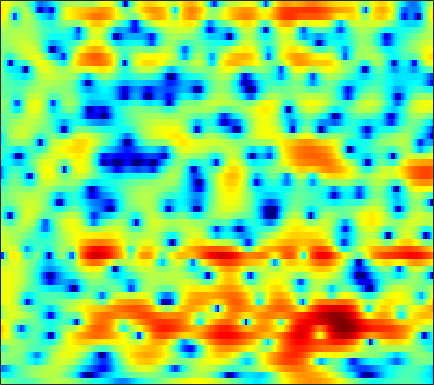

The file beside this chart, header and first rows:
0.10701, -0.13528, -0.46245, -0.78692, -1.0303, -1.3443, -1.6009, -1.7678, -1.953, -2.0863, -2.1436, -2.1271, -2.0315, -1.8361, -1.6365, -1.3051, -0.91974, -0.60918, -0.19027, 0.21784, 0.60508, 0.87396, 1.1974, 1.4701
-4.491, -4.778, -4.866, -4.641, -4.315, -3.763, -3.149, -2.682, -2.084, -1.523, -1.006, -0.6472, -0.2091, 0.1918, 0.468, 0.8045, 1.102, 1.3, 1.529, 1.714, 1.852, 1.92, 1.96, 1.928
-9.056, -9.527, -8.82, -7.311, -6.126, -4.723, -3.564, -2.844, -2.058, -1.43, -0.9354, -0.627, -0.2877, -0.003387, 0.1926, 0.4434, 0.6948, 0.8841, 1.142, 1.401, 1.649, 1.819, 2.011, 2.147
0.2995, 0.1306, -0.005792, -0.05894, -0.06783, -0.07139, -0.1077, -0.1811, -0.3638, -0.6806, -1.15, -1.621, -2.415, -3.381, -4.166, -5.116, -5.631, -5.499, -4.642, -3.343, -1.959, -0.9887, 0.1501, 1.092
-0.43, -0.1891, 0.1252, 0.3893, 0.5395, 0.6405, 0.6137, 0.4983, 0.2027, -0.2758, -0.9669, -1.645, -2.803, -4.284, -5.601, -7.501, -8.983, -9.075, -7.654, -5.537, -3.526, -2.216, -0.7395, 0.4689
-3.802, -2.484, -1.234, -0.3931, 0.04007, 0.4028, 0.5617, 0.5609, 0.434, 0.1984, -0.1338, -0.4295, -0.8614, -1.319, -1.649, -2.023, -2.276, -2.354, -2.304, -2.082, -1.712, -1.367, -0.8189, -0.2107
1.425, 1.625, 1.812, 1.863, 1.812, 1.636, 1.36, 1.112, 0.7556, 0.3993, 0.05825, -0.1704, -0.4438, -0.725, -0.9552, -1.289, -1.665, -1.985, -2.491, -3.061, -3.618, -3.973, -4.193, -3.961
5.885, 5.432, 4.714, 3.839, 3.041, 1.803, 0.379, -0.7537, -2.218, -3.264, -3.538, -3.287, -2.665, -2.04, -1.717, -1.533, -1.688, -2.036, -2.878, -4.241, -6.386, -8.853, -14.56, -23.16
6.504, 5.906, 4.973, 3.813, 2.757, 0.985, -1.346, -3.645, -7.668, -11.93, -10.46, -7.568, -4.819, -3.072, -2.206, -1.538, -1.305, -1.374, -1.694, -2.217, -2.849, -3.291, -3.71, -3.749
4.158, 3.993, 3.711, 3.325, 2.936, 2.265, 1.483, 0.9082, 0.2431, -0.2827, -0.6131, -0.7031, -0.6795, -0.6422, -0.6594, -0.7953, -1.11, -1.445, -1.994, -2.655, -3.304, -3.749, -4.17, -4.283
-0.106, 1.14, 2.288, 2.97, 3.248, 3.357, 3.248, 3.058, 2.723, 2.329, 1.894, 1.579, 1.147, 0.6882, 0.3052, -0.3063, -1.04, -1.726, -2.92, -4.598, -6.885, -9.259, -13.37, -15.22
0.6336, 1.642, 2.666, 3.296, 3.517, 3.543, 3.264, 2.853, 2.089, 1.219, 0.316, -0.3517, -1.05, -1.495, -1.675, -1.807, -1.951, -2.177, -2.682, -3.49, -4.554, -5.437, -6.458, -6.627
3.345, 3.642, 3.92, 3.966, 3.829, 3.373, 2.563, 1.678, 0.03879, -2.264, -5.551, -9.014, -14.34, -12.26, -8.89, -5.876, -4.067, -3.22, -2.509, -2.093, -1.896, -1.808, -1.691, -1.54
3.426, 3.803, 4.07, 4.1, 3.947, 3.49, 2.76, 2.029, 0.7509, -0.9042, -2.718, -4.038, -5.262, -5.391, -4.924, -4.054, -3.287, -2.821, -2.376, -2.113, -2.007, -1.97, -1.967, -1.949
3.04, 3.468, 3.823, 3.951, 3.925, 3.701, 3.281, 2.867, 2.211, 1.466, 0.6894, 0.1025, -0.6156, -1.221, -1.608, -2.095, -2.572, -2.924, -3.446, -4.031, -4.591, -4.986, -5.376, -5.627
3.401, 3.67, 3.907, 4.005, 3.981, 3.847, 3.584, 3.299, 2.847, 2.311, 1.671, 1.155, 0.4027, -0.425, -1.115, -2.121, -3.269, -4.277, -5.851, -7.707, -9.883, -11.62, -13.52, -13.76
3.681, 3.784, 3.873, 3.888, 3.846, 3.721, 3.515, 3.297, 2.901, 2.404, 1.814, 1.316, 0.5447, -0.3601, -1.112, -2.251, -3.6, -4.784, -6.576, -8.804, -11.63, -14.17, -17.67, -17.73
3.258, 3.247, 3.275, 3.336, 3.368, 3.344, 3.244, 3.106, 2.774, 2.328, 1.791, 1.309, 0.5968, -0.1893, -0.8532, -1.827, -2.89, -3.742, -4.96, -6.24, -7.388, -8.079, -8.68, -8.754
1.126, 1.01, 1.473, 2.286, 2.853, 3.382, 3.572, 3.496, 3.181, 2.629, 1.911, 1.339, 0.632, 0.02192, -0.4086, -1.009, -1.71, -2.356, -3.412, -4.613, -5.851, -6.657, -7.14, -6.896
-12.42, -11.47, -1.795, 2.086, 3.685, 4.833, 5.108, 4.818, 3.914, 2.309, 0.1302, -1.617, -3.123, -2.809, -1.908, -0.8764, -0.5089, -0.7048, -1.587, -3.386, -6.707, -11.07, -32.65, -11.81
2.708, 2.512, 2.731, 3.205, 3.468, 3.538, 3.218, 2.624, 1.256, -0.825, -3.816, -6.716, -9.374, -7.479, -5.411, -3.419, -2.365, -2.029, -2.081, -2.588, -3.255, -3.745, -3.913, -3.343
2.987, 2.852, 2.71, 2.536, 2.393, 2.098, 1.66, 1.235, 0.4792, -0.382, -1.313, -1.895, -2.485, -2.767, -2.813, -2.78, -2.721, -2.707, -2.769, -2.828, -2.826, -2.772, -2.552, -2.126
2.394, 2.32, 2.182, 2.01, 1.874, 1.675, 1.413, 1.207, 0.9026, 0.5299, 0.123, -0.1898, -0.6482, -1.115, -1.482, -2.018, -2.584, -3.035, -3.594, -3.999, -4.176, -4.066, -3.615, -2.904
1.826, 1.652, 1.392, 1.198, 1.092, 1.063, 1.148, 1.229, 1.352, 1.413, 1.377, 1.23, 0.9146, 0.3896, -0.1573, -1.115, -2.42, -3.651, -5.679, -8.102, -9.956, -9.756, -7.612, -5.127
0.3788, -0.334, -1.428, -2.394, -2.733, -2.37, -1.272, -0.3353, 0.7854, 1.667, 2.241, 2.459, 2.487, 2.186, 1.741, 0.8188, -0.5368, -1.889, -4.301, -7.435, -10.47, -10.25, -7.231, -4.322
-1.788, -3.22, -6.27, -12.18, -24.46, -12.75, -6.055, -3.19, -0.6539, 1.026, 2.105, 2.645, 3.008, 3.057, 2.898, 2.454, 1.786, 1.158, 0.2505, -0.6152, -1.251, -1.483, -1.492, -1.237
-1.567, -2.068, -2.857, -3.512, -3.643, -3.15, -2.018, -1.043, 0.2152, 1.268, 2.076, 2.515, 2.892, 3.047, 3.029, 2.847, 2.503, 2.158, 1.605, 0.9597, 0.2652, -0.3097, -1.118, -1.986
-0.8972, -0.8192, -0.7157, -0.5738, -0.393, -0.05517, 0.3791, 0.7587, 1.271, 1.741, 2.157, 2.388, 2.616, 2.72, 2.722, 2.616, 2.381, 2.122, 1.642, 1.007, 0.1621, -0.6352, -1.984, -3.803
-1.141, -0.842, -0.4503, -0.08385, 0.1732, 0.5125, 0.8075, 1.023, 1.265, 1.467, 1.624, 1.712, 1.81, 1.877, 1.914, 1.92, 1.863, 1.76, 1.513, 1.115, 0.5113, -0.07097, -1.101, -2.434
-2.416, -1.898, -1.278, -0.6988, -0.3438, 0.02873, 0.2859, 0.38, 0.3963, 0.3151, 0.1384, 0.0303, -0.07584, -0.04002, 0.09817, 0.4109, 0.8, 1.075, 1.363, 1.492, 1.451, 1.288, 0.9191, 0.4044
-5.002, -4.041, -2.842, -1.859, -1.27, -0.7541, -0.514, -0.55, -0.8676, -1.538, -2.525, -3.457, -4.662, -5.138, -4.63, -3.074, -1.315, -0.1408, 1.116, 2.003, 2.562, 2.766, 2.83, 2.682
-9.664, -7.26, -4.803, -3.107, -2.234, -1.468, -1.196, -1.237, -1.694, -2.68, -4.352, -6.386, -10.92, -18.65, -13.2, -6.346, -2.389, -0.3485, 1.595, 2.926, 3.75, 4.114, 4.257, 4.051
-9.373, -7.284, -5.252, -3.863, -3.214, -2.704, -2.572, -2.596, -2.795, -3.083, -3.423, -3.632, -3.771, -3.403, -2.728, -1.356, 0.2104, 1.347, 2.623, 3.624, 4.274, 4.554, 4.591, 4.231
-5.044, -4.773, -4.453, -4.468, -4.646, -5.336, -6.202, -6.943, -7.435, -7.008, -5.944, -4.907, -3.623, -2.365, -1.498, -0.3882, 0.6263, 1.337, 2.188, 2.893, 3.43, 3.681, 3.833, 3.728
-3.193, -3.404, -3.825, -4.546, -5.4, -7.18, -10.16, -14.13, -30.2, -16.95, -10.09, -7.326, -4.849, -3.217, -2.302, -1.385, -0.6664, -0.2103, 0.3964, 0.998, 1.632, 2.078, 2.607, 3.005
-2.888, -2.82, -2.812, -2.944, -3.255, -3.891, -4.775, -5.428, -5.873, -5.475, -4.493, -3.724, -2.842, -2.371, -2.279, -2.517, -3.008, -3.38, -3.486, -2.789, -1.497, -0.3978, 0.9164, 1.973
-5.38, -3.822, -2.198, -1.107, -0.5466, -0.07934, 0.1605, 0.2873, 0.4104, 0.5073, 0.5687, 0.5415, 0.3013, -0.2879, -1.094, -2.833, -5.863, -9.781, -24.93, -12.38, -5.7, -2.936, -0.5544, 0.9558
-5.882, -3.817, -1.744, -0.2681, 0.5762, 1.398, 1.99, 2.298, 2.566, 2.682, 2.646, 2.516, 2.135, 1.511, 0.8575, -0.268, -1.612, -2.598, -3.389, -3.175, -2.273, -1.488, -0.6637, -0.2024
-2.562, -1.872, -0.9406, -0.0495, 0.515, 1.177, 1.698, 2.001, 2.304, 2.501, 2.578, 2.548, 2.409, 2.131, 1.856, 1.403, 0.9076, 0.5451, 0.1266, -0.185, -0.4341, -0.6455, -1.017, -1.621
-1.744, -1.297, -0.7262, -0.2183, 0.1001, 0.4913, 0.8224, 1.057, 1.353, 1.644, 1.896, 2.041, 2.188, 2.228, 2.186, 2.03, 1.768, 1.511, 1.089, 0.5851, 0.006047, -0.4864, -1.214, -2.074
-1.496, -1.059, -0.6942, -0.5502, -0.531, -0.6056, -0.653, -0.5891, -0.3035, 0.205, 0.8617, 1.362, 1.954, 2.399, 2.602, 2.691, 2.569, 2.335, 1.844, 1.143, 0.2862, -0.4285, -1.422, -2.332
-0.3911, -0.1132, -0.1519, -0.6575, -1.355, -2.748, -4.475, -5.527, -5.32, -3.343, -1.059, 0.4123, 1.923, 2.982, 3.504, 3.869, 3.866, 3.627, 2.986, 1.962, 0.5054, -0.8903, -3.117, -5.386
0.3761, 0.4467, 0.1489, -0.6695, -1.732, -3.924, -7.413, -11.01, -11.1, -5.96, -2.227, -0.2259, 1.677, 2.965, 3.614, 4.102, 4.188, 3.998, 3.382, 2.306, 0.6636, -1.063, -4.327, -9.326
-0.5492, -0.4947, -0.6409, -1.036, -1.469, -2.145, -2.761, -3.006, -2.842, -2.13, -1.097, -0.2853, 0.7242, 1.547, 2.022, 2.439, 2.61, 2.569, 2.283, 1.728, 0.9252, 0.2006, -0.8365, -1.704
-1.225, -1.168, -1.215, -1.368, -1.516, -1.718, -1.886, -1.927, -1.861, -1.62, -1.239, -0.8969, -0.3715, 0.1582, 0.5233, 0.9511, 1.269, 1.419, 1.495, 1.436, 1.258, 1.074, 0.8107, 0.5665
-1.294, -1.347, -1.498, -1.702, -1.878, -2.122, -2.336, -2.48, -2.615, -2.655, -2.557, -2.36, -1.949, -1.37, -0.8713, -0.1855, 0.4438, 0.8476, 1.271, 1.56, 1.723, 1.771, 1.764, 1.698
-1.071, -1.363, -1.817, -2.298, -2.656, -3.105, -3.523, -3.878, -4.426, -5.088, -5.673, -5.808, -5.314, -4.052, -2.858, -1.326, -0.01195, 0.7882, 1.6, 2.147, 2.47, 2.589, 2.607, 2.521
-0.754, -1.537, -2.812, -4.138, -4.886, -5.271, -5.258, -5.282, -5.839, -7.478, -11.2, -17.77, -17.3, -8.004, -4.378, -1.228, 0.8281, 1.899, 2.856, 3.381, 3.573, 3.547, 3.333, 2.959
-0.2996, -1.688, -4.689, -10.27, -19.93, -13.49, -7.164, -4.898, -3.432, -3.026, -3.18, -3.196, -2.475, -0.8208, 0.5857, 2.208, 3.383, 3.947, 4.301, 4.246, 3.838, 3.362, 2.557, 1.602
-0.1538, -0.6824, -1.769, -2.934, -3.482, -3.196, -2.002, -1.005, 0.1317, 0.9854, 1.612, 2.028, 2.549, 3.058, 3.389, 3.695, 3.767, 3.589, 2.999, 1.978, 0.4764, -0.9728, -3.143, -5.142
-0.4509, -0.1365, 0.09905, 0.2419, 0.3849, 0.6835, 1.092, 1.439, 1.922, 2.349, 2.705, 2.902, 3.091, 3.149, 3.085, 2.835, 2.317, 1.723, 0.5822, -1.078, -3.448, -5.93, -10.91, -21.55
-0.3974, 0.1088, 0.6312, 1.02, 1.272, 1.569, 1.838, 2.032, 2.259, 2.446, 2.577, 2.616, 2.58, 2.421, 2.212, 1.78, 1.147, 0.5354, -0.4944, -1.786, -3.346, -4.652, -6.363, -7.671
0.1923, 0.5659, 0.9532, 1.253, 1.417, 1.588, 1.733, 1.832, 1.941, 2.026, 2.056, 2.041, 1.927, 1.713, 1.475, 1.049, 0.512, 0.02924, -0.7014, -1.505, -2.324, -2.907, -3.601, -4.076
1.208, 1.365, 1.442, 1.407, 1.331, 1.225, 1.168, 1.174, 1.26, 1.382, 1.479, 1.506, 1.449, 1.261, 1.027, 0.6153, 0.1031, -0.3254, -0.9205, -1.515, -2.051, -2.383, -2.729, -2.918
2.883, 2.77, 2.333, 1.567, 0.8651, -0.07578, -0.6941, -0.7437, -0.296, 0.394, 1.013, 1.299, 1.435, 1.262, 0.9607, 0.3708, -0.3645, -0.9467, -1.706, -2.37, -2.939, -3.281, -3.518, -3.495
5.18, 4.843, 3.845, 2.054, -0.005654, -4.402, -12.01, -10.61, -4.131, -0.7278, 1.056, 1.724, 1.929, 1.493, 0.8063, -0.5272, -2.152, -3.398, -4.749, -5.566, -6.19, -6.835, -7.965, -8.62
5.439, 5.225, 4.503, 3.278, 2.011, 0.06147, -1.428, -1.577, -0.6149, 0.5408, 1.244, 1.385, 0.9909, -0.07964, -1.406, -4.019, -8.255, -13.33, -22.24, -14.9, -11.61, -11.1, -12.6, -15.85
4, 4.08, 3.954, 3.599, 3.217, 2.663, 2.162, 1.874, 1.572, 1.286, 0.8803, 0.4204, -0.442, -1.659, -2.817, -4.75, -6.972, -8.591, -9.904, -9.714, -8.784, -8.106, -7.332, -6.431
